Run: headless pygame with SDL's dummy video driver; simulated clock (each Clock.tick advances the game by its frame time, no real sleeping); random seed 0; keys injected as events and as key.get_pressed() state; no mouse input.
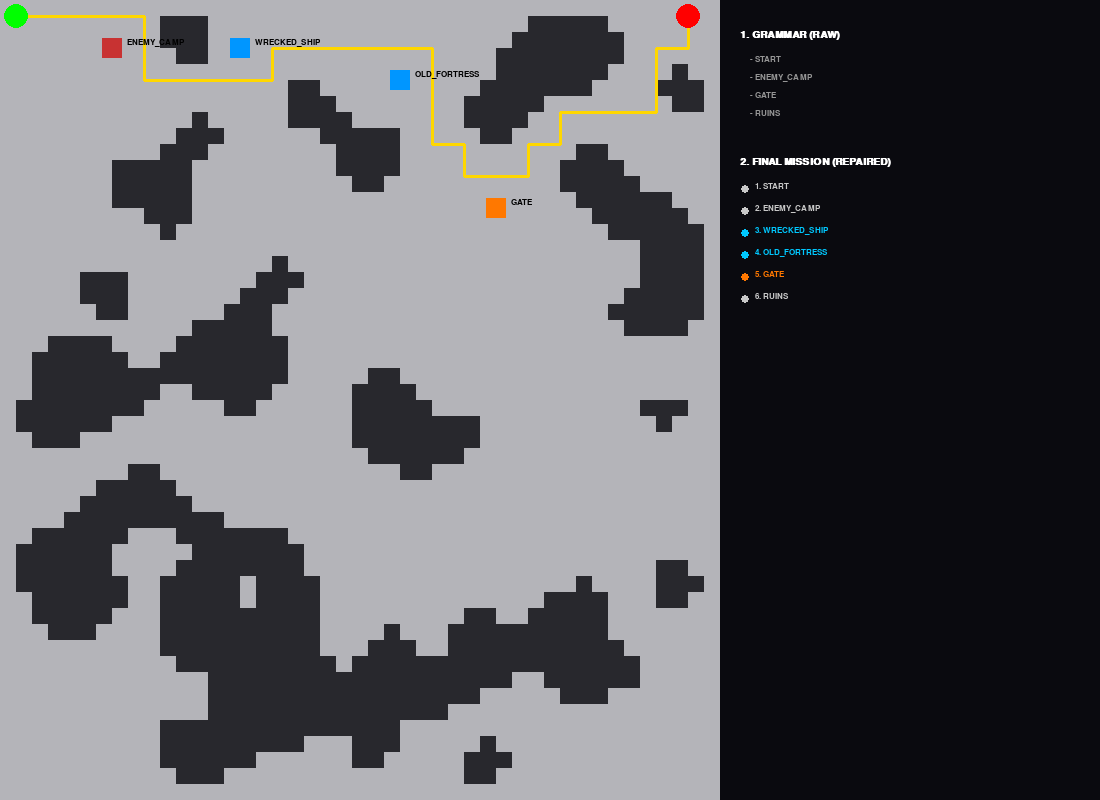
Frame 1 of 4 · flips 1–60 · no input
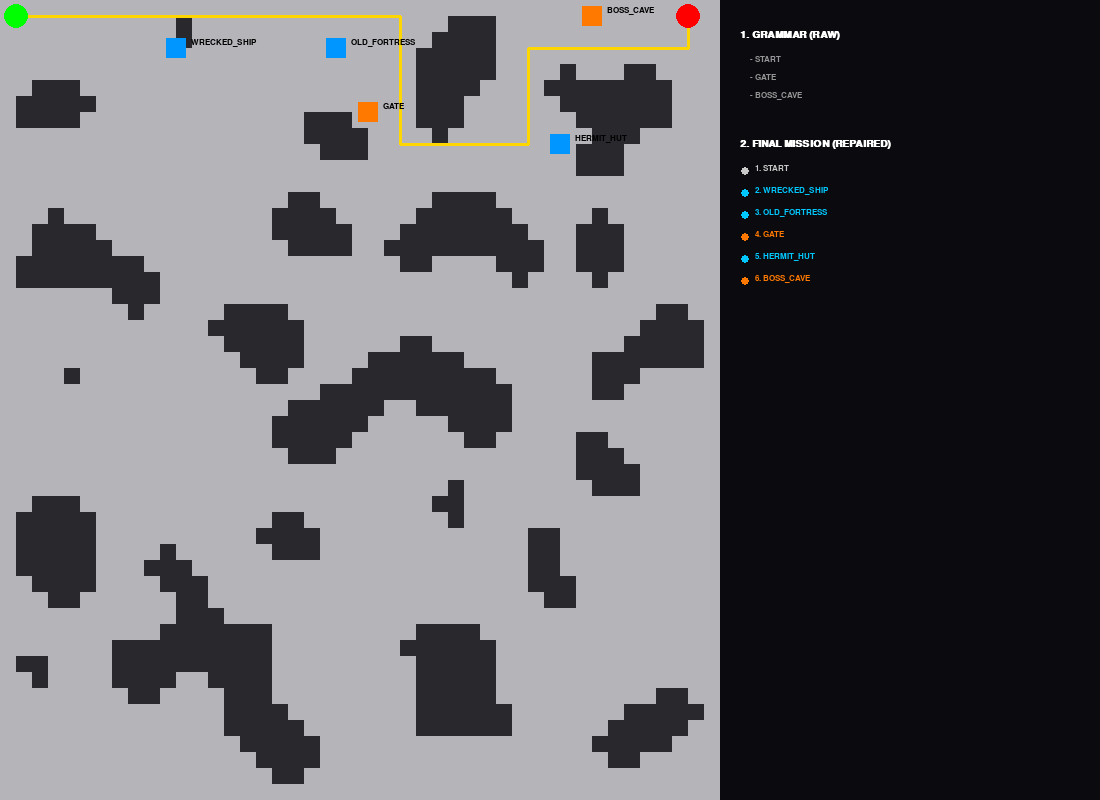
Frame 2 of 4 · flips 61–180 · tapped SPACE, RETURN · held RIGHT (→), D
Frame 3 of 4 · flips 181–300 · held DOWN (↓), S · screen unchanged from frame 2, image omitted
Frame 4 of 4 · flips 301–420 · held LEFT (←), A, UP (↑), W · screen unchanged from frame 3, image omitted

The pygame program that drew these frames:

import pygame
import random
import sys

# ----------------------------
# CONFIGURAÇÃO GERAL
# ----------------------------
WIDTH, HEIGHT = 1100, 800
SIDEBAR_WIDTH = 380
CELL_SIZE = 16
COLS, ROWS = (WIDTH - SIDEBAR_WIDTH) // CELL_SIZE, HEIGHT // CELL_SIZE
TILE_SIZE = 2 * CELL_SIZE 

# ----------------------------
# 1. THE PROGRESSION GRAPH (The Rules)
# ----------------------------
PROGRESSION = {
    "GATE": "Combat_Mastery",      # To pass a Gate, you need Combat Mastery
    "BOSS_CAVE": "Elite_Combat"    # To enter Boss, you need Elite Combat
}

DEPENDENCIES = {
    "Combat_Mastery": "Basic_Weaponry",
    "Elite_Combat": "Combat_Mastery"
}

UNLOCK_LOCATIONS = {
    "Basic_Weaponry": "WRECKED_SHIP",
    "Combat_Mastery": "OLD_FORTRESS",
    "Elite_Combat": "HERMIT_HUT"
}

# ----------------------------
# 2. THE MISSION GRAMMAR (The Content)
# ----------------------------
GRAMMAR = {
    "MISSION": [
        ["START", "OBJECTIVE", "GOAL"],
        ["START", "ENCOUNTER", "OBJECTIVE", "GOAL"],
    ],
    "OBJECTIVE": [["GATE"]], # The Grammar chooses the obstacle
    "ENCOUNTER": [["ENEMY_CAMP"], ["AMBUSH"]],
    "GOAL": [["RUINS"], ["BOSS_CAVE"]]
}

# ----------------------------
# 3. MISSION DIRECTOR (The Logic Bridge)
# ----------------------------
class MissionDirector:
    def __init__(self):
        self.raw_sequence = []    # Result of Grammar
        self.final_sequence = []  # Result after Progression Repair
        self.main_path = []
        self.start_node = None
        self.end_node = None

    def expand(self, symbol):
        if symbol not in GRAMMAR: return [symbol]
        production = random.choice(GRAMMAR[symbol])
        res = []
        for s in production: res.extend(self.expand(s))
        return res

    def generate_and_repair(self):
        # Step 1: Grammar Expansion
        self.raw_sequence = self.expand("MISSION")
        
        # Step 2: Progression Repair (Recursive Skill Insertion)
        self.final_sequence = []
        for item in self.raw_sequence:
            if item in PROGRESSION:
                # Find what skills are missing for this specific obstacle
                required_skill = PROGRESSION[item]
                repair_path = self.get_skill_chain(required_skill)
                
                # Insert the unlock locations before the obstacle
                for skill in repair_path:
                    loc = UNLOCK_LOCATIONS[skill]
                    if loc not in self.final_sequence:
                        self.final_sequence.append(loc)
            
            self.final_sequence.append(item)

    def get_skill_chain(self, skill):
        """Recursively finds prerequisites."""
        chain = [skill]
        curr = skill
        while curr in DEPENDENCIES:
            pre = DEPENDENCIES[curr]
            chain.insert(0, pre)
            curr = pre
        return chain

# ----------------------------
# 4. SPATIAL & GENERATION
# ----------------------------
class Node:
    def __init__(self, x, y, walkable):
        self.x, self.y = x, y
        self.walkable = walkable
        self.neighbors = []
        self.tag = None 

def generate_cave():
    grid = [[1 if random.random() < 0.45 else 0 for _ in range(ROWS)] for _ in range(COLS)]
    for _ in range(4):
        new_grid = [[0 for _ in range(ROWS)] for _ in range(COLS)]
        for x in range(COLS):
            for y in range(ROWS):
                walls = sum(1 for dx in [-1,0,1] for dy in [-1,0,1] if 0<=x+dx<COLS and 0<=y+dy<ROWS and grid[x+dx][y+dy]==1)
                new_grid[x][y] = 1 if walls > 4 else 0
        grid = new_grid
    return grid

def find_path(start, end):
    queue = [(start, [start])]
    visited = {start}
    while queue:
        (curr, path) = queue.pop(0)
        if curr == end: return path
        for n in curr.neighbors:
            if n.walkable and n not in visited:
                visited.add(n); queue.append((n, path + [n]))
    return []

def run_simulation():
    grid = generate_cave()
    nodes = {}
    for tx in range(COLS // 2):
        for ty in range(ROWS // 2):
            walls = sum(grid[tx*2+cx][ty*2+cy] for cx in range(2) for cy in range(2))
            nodes[(tx, ty)] = Node(tx, ty, walls < 2)
    for (tx, ty), node in nodes.items():
        for dx, dy in [(-1,0), (1,0), (0,-1), (0,1)]:
            if (tx+dx, ty+dy) in nodes: node.neighbors.append(nodes[(tx+dx, ty+dy)])

    director = MissionDirector()
    director.generate_and_repair()
    
    walkable = [n for n in nodes.values() if n.walkable]
    if len(walkable) < 100: return run_simulation()

    director.start_node = min(walkable, key=lambda n: n.x)
    director.end_node = max(walkable, key=lambda n: n.x)
    
    path = find_path(director.start_node, director.end_node)
    if not path or len(path) < 25: return run_simulation()
    director.main_path = path

    # Place entities along the path
    for i, symbol in enumerate(director.final_sequence):
        if symbol in ["START", "RUINS"]: continue
        pos_idx = int((len(path) / len(director.final_sequence)) * i)
        pivot = path[min(pos_idx, len(path)-1)]
        
        # Place off-road
        for n in pivot.neighbors:
            if n.walkable and n not in path:
                n.tag = symbol
                break
    return grid, nodes, director

# ----------------------------
# 5. VISUALIZATION
# ----------------------------
pygame.init()
screen = pygame.display.set_mode((WIDTH, HEIGHT))
font = pygame.font.SysFont("Courier New", 12, bold=True)
header = pygame.font.SysFont("Courier New", 15, bold=True)

def draw_sidebar(director):
    ui_x = WIDTH - SIDEBAR_WIDTH + 20
    
    # Show Raw Grammar
    y = 30
    screen.blit(header.render("1. GRAMMAR (RAW)", True, (255, 255, 255)), (ui_x, y))
    y += 25
    for s in director.raw_sequence:
        screen.blit(font.render(f"- {s}", True, (150, 150, 150)), (ui_x + 10, y))
        y += 18

    # Show Final Mission (Repaired with Skills)
    y += 30
    screen.blit(header.render("2. FINAL MISSION (REPAIRED)", True, (255, 255, 255)), (ui_x, y))
    y += 25
    for i, s in enumerate(director.final_sequence):
        col = (200, 200, 200)
        if s in UNLOCK_LOCATIONS.values(): col = (0, 200, 255) # Skills
        if s in PROGRESSION: col = (255, 120, 0) # Gates/Obstacles
        
        pygame.draw.circle(screen, col, (ui_x + 5, y + 7), 4)
        screen.blit(font.render(f"{i+1}. {s}", True, col), (ui_x + 15, y))
        y += 22

def main():
    grid, nodes, director = run_simulation()
    while True:
        for event in pygame.event.get():
            if event.type == pygame.QUIT: pygame.quit(); sys.exit()
            if event.type == pygame.KEYDOWN and event.key == pygame.K_SPACE:
                grid, nodes, director = run_simulation()

        screen.fill((20, 20, 25))
        for x in range(COLS):
            for y in range(ROWS):
                col = (40, 40, 45) if grid[x][y] else (180, 180, 185)
                pygame.draw.rect(screen, col, (x*CELL_SIZE, y*CELL_SIZE, CELL_SIZE, CELL_SIZE))

        if director.main_path:
            pts = [(n.x*TILE_SIZE + 16, n.y*TILE_SIZE + 16) for n in director.main_path]
            pygame.draw.lines(screen, (255, 215, 0), False, pts, 3)

        for node in nodes.values():
            pos = (node.x*TILE_SIZE + 16, node.y*TILE_SIZE + 16)
            if node == director.start_node: pygame.draw.circle(screen, (0, 255, 0), pos, 12)
            elif node == director.end_node: pygame.draw.circle(screen, (255, 0, 0), pos, 12)
            elif node.tag:
                col = (0, 150, 255) if node.tag in UNLOCK_LOCATIONS.values() else (255, 120, 0)
                if "ENEMY" in node.tag or "AMBUSH" in node.tag: col = (200, 50, 50)
                pygame.draw.rect(screen, col, (pos[0]-10, pos[1]-10, 20, 20))
                screen.blit(font.render(node.tag, True, (0,0,0)), (pos[0]+15, pos[1]-10))

        pygame.draw.rect(screen, (10, 10, 15), (WIDTH-SIDEBAR_WIDTH, 0, SIDEBAR_WIDTH, HEIGHT))
        draw_sidebar(director)
        pygame.display.flip()

if __name__ == "__main__":
    main()
